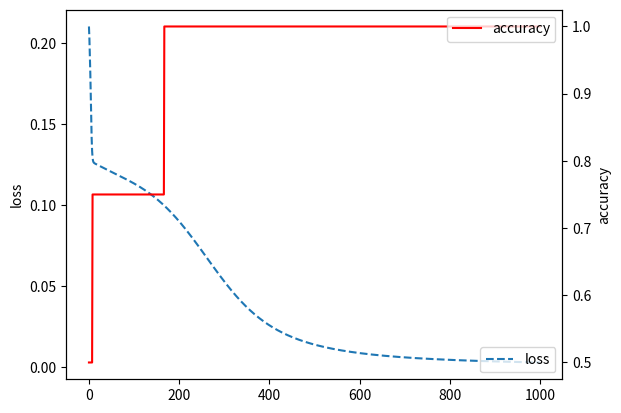

Reproduce this figure in Python.
"""
[redacted]
[redacted]
[redacted]
[redacted]
"""
import numpy as np
import matplotlib.pyplot as plt

x_train = np.array([
    [0., 0.],
    [0., 1.],
    [1., 0.],
    [1., 1.]
])
y_train = np.array([
    [0.],
    [1.],
    [1.],
    [0.]
])


# 손실 함수
def MSE(s: np.array, y: np.array) -> np.array:
    return 1 / (2 * len(s)) * np.sum((s - y) ** 2)


# 활성화 함수
def sigmoid(x: np.array) -> np.array:
    return 1 / (1 + np.exp(-x))


# 모델
class Model(object):
    def __init__(self, x: np.array, y: np.array, lr: float = 0.01, epoch: int = 1000):
        """
        레이어 정의
        :param x: input 값
        :param y: output 값
        :param lr: learning rate
        :param epoch: epoch
        """
        self.input = x
        self.output = y
        self.w1 = np.random.randn(2, 10)
        self.b1 = np.random.randn(1, 10)
        self.w2 = np.random.randn(10, 1)
        self.b2 = np.random.randn(1, 1)
        self.lr = lr
        self.epoch = epoch

    def forward(self, x: np.array) -> np.array:
        """
        생성자에서 정의한 레이어로 순전파 연산
        :param x: 입력값
        :return: forward propagation 한 결과
        """
        self.z1 = x @ self.w1 + self.b1
        self.s1 = sigmoid(self.z1)
        self.z2 = self.s1 @ self.w2 + self.b2
        self.s2 = sigmoid(self.z2)
        return self.s2

    def backward(self) -> None:
        """
        forward propagation 을진행한후 backpropagation 연산
        :return:
        """
        # 손실함수 미분
        dLoss = self.s2 - self.output
        # 활성화 함수 미분
        dAct2 = self.s2 * (1 - self.s2)
        grad2 = dLoss * dAct2
        # 레이어 2의 w,b 미분
        self.dw2 = self.s1.T @ grad2
        self.db2 = np.sum(grad2, axis=0)
        # 레이어 2의 s1 미분( 레이어 1의 output 값으로 들어가서 미분됨)
        ds2 = grad2 @ self.w2.T
        # 활성화 함수 미분
        dAct1 = self.s1 * (1 - self.s1)
        grad1 = ds2 * dAct1
        # 레이어 1 w,b 미분
        self.dw1 = self.input.T @ grad1
        self.db1 = np.sum(grad1, axis=0)
        self.__update(self.lr)

    # 손실함수로 loss 값 리턴
    def get_loss(self) -> MSE:

        if self.s2 is None:
            return None
        return MSE(self.s2, self.output)

    # backpropagation 연산 후 업데이트
    def __update(self, lr: float) -> None:
        self.w1 -= lr * self.dw1
        self.b1 -= lr * self.db1
        self.w2 -= lr * self.dw2
        self.b2 -= lr * self.db2

    # 정확도 측정
    def accuracy(self, s: np.array, y: np.array) -> np.array:
        s_mask = np.where(s >= 0.5, 1, 0)
        checking = np.sum(s_mask == y)
        return checking / len(s)

    # 학습
    def train(self, log_loss: bool = False, log_step: int = 10, draw_graph: bool = True) -> None:
        """

        :param log_loss: 학습시키면서 loss 값을 보여줄건지 결정 True 면 보여주고 False 면 안보여줌
        :param log_step: loss 값을 몇 epoch 돌았을때마다 보여줄건지 지정
        :param draw_graph: 그래프를 보여줄지 말지 여부를 결정
        :return: None
        """
        # 정확도와 loss 값을 저장하여 그래프에 표시
        accuracy_list = []
        loss_list = []
        for i in range(1, self.epoch + 1):
            yhat = self.forward(self.input)
            self.backward()
            loss = model.get_loss()
            # 1 epoch 마다 loss 값과 accuracy 값을 저장
            acc = model.accuracy(yhat, self.output)
            loss_list.append(loss)
            accuracy_list.append(acc)
            # log_loss 가 True 일때 지정한 스템마다 loss 값 출력
            if log_loss is True and i % log_step == 0:
                print(f"{i}/{self.epoch}\t\tloss:{loss}\t\taccuracy:{acc}")
        # draw_graph 가 True 일때 loss,acc 그래프 그리기
        if draw_graph:
            fig, ax = plt.subplots()
            ax.plot(loss_list, "--", label="loss")
            ax.set_ylabel("loss")
            ax.legend(loc="lower right")
            # y축 두개로 만듦
            ax2 = ax.twinx()
            ax2.plot(accuracy_list, "r", label="accuracy")
            ax2.set_ylabel("accuracy")
            ax2.legend(loc="upper right")
            plt.show()

    # 입력값을 받아 forward 연산
    def check(self, input_: np.array) -> np.array:
        return self.forward(input_)


model = Model(x_train, y_train, lr=0.4, epoch=1000)
model.train(log_loss=True, log_step=100)

print(f"input : [0, 0] correct : [0 ] predict :{model.check(np.array([[0., 0.]]))[0]}")
print(f"input : [0, 1] correct : [1 ] predict :{model.check(np.array([[0., 1.]]))[0]}")
print(f"input : [1, 0] correct : [1 ] predict :{model.check(np.array([[1., 0.]]))[0]}")
print(f"input : [1, 1] correct : [0 ] predict :{model.check(np.array([[1., 1.]]))[0]}")
